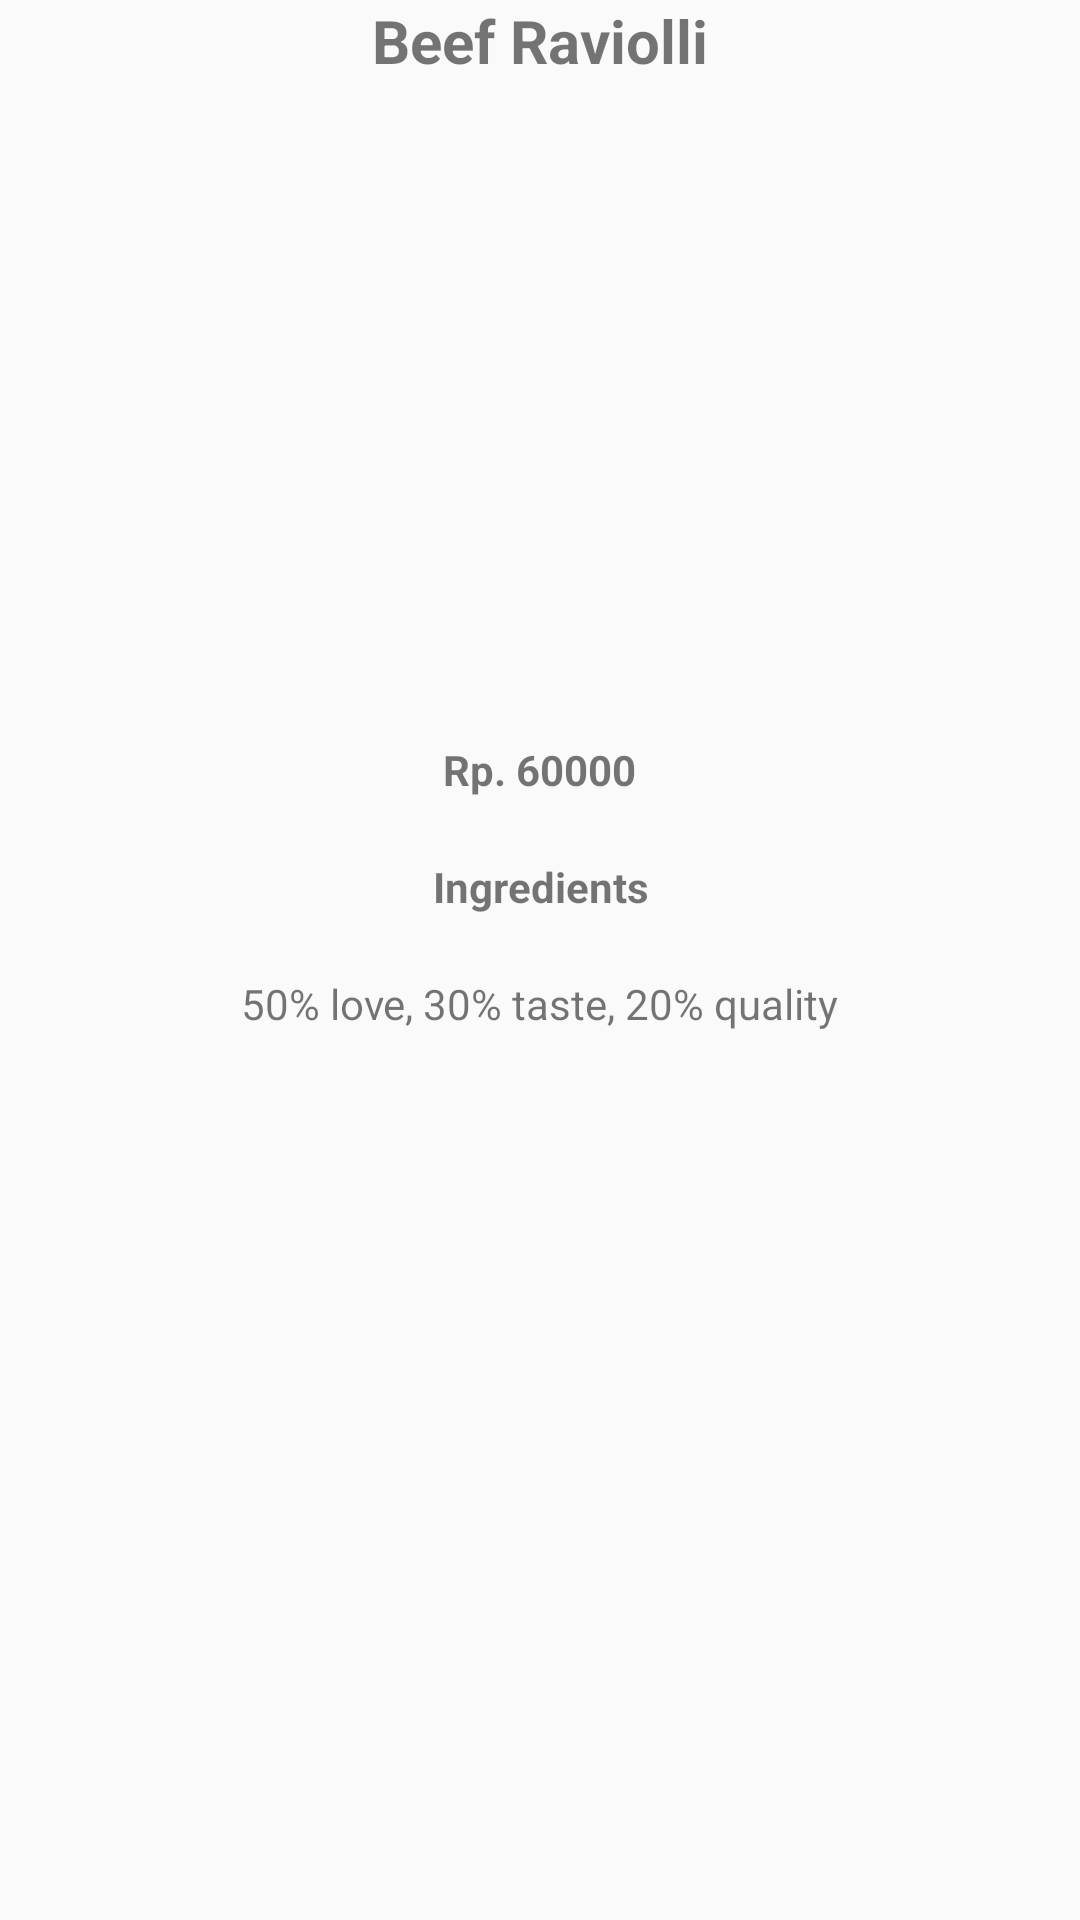

Produce the Android XML layout that renders to this screen, including the resource entries it uses.
<!-- AndroidManifest.xml: application theme AppTheme -->
<!-- res/layout/activity_review_menu.xml -->
<?xml version="1.0" encoding="utf-8"?>
<LinearLayout xmlns:android="http://schemas.android.com/apk/res/android"
    xmlns:app="http://schemas.android.com/apk/res-auto"
    xmlns:tools="http://schemas.android.com/tools"
    android:layout_width="match_parent"
    android:layout_height="match_parent"
    android:orientation="vertical"
    tools:context="com.example.android.azkyaresto.review_menu">

    <TextView
        android:id="@+id/food_title"
        android:layout_width="wrap_content"
        android:layout_height="wrap_content"
        android:layout_gravity="center_horizontal"
        android:text="Beef Raviolli"
        android:textSize="20sp"
        android:textStyle="bold" />

    <ImageView
        android:id="@+id/food_pic"
        android:layout_width="200sp"
        android:layout_height="200sp"
        android:layout_gravity="center_horizontal"
        android:src="@drawable/ravioli" />

    <TextView
        android:id="@+id/food_price"
        android:layout_width="wrap_content"
        android:layout_height="wrap_content"
        android:layout_gravity="center_horizontal"
        android:layout_marginTop="20dp"
        android:text="Rp. 60000"
        android:textStyle="bold" />

    <TextView
        android:layout_width="wrap_content"
        android:layout_height="wrap_content"
        android:layout_gravity="center_horizontal"
        android:layout_marginTop="20dp"
        android:gravity="center_horizontal"
        android:text="Ingredients"
        android:textStyle="bold" />

    <TextView
        android:layout_width="wrap_content"
        android:layout_height="wrap_content"
        android:layout_gravity="center_horizontal"
        android:layout_marginTop="20dp"
        android:text="50% love, 30% taste, 20% quality" />

</LinearLayout>
<!-- resources referenced by this layout -->
<resources>
  <style name="AppTheme" parent="Theme.AppCompat.Light.DarkActionBar">
          
          <item name="colorPrimary">@color/colorPrimary</item>
          <item name="colorPrimaryDark">@color/colorPrimaryDark</item>
          <item name="colorAccent">@color/colorAccent</item>
      </style>
  <color name="colorPrimary">#2D5708</color>
  <color name="colorPrimaryDark">#2D5708</color>
  <color name="colorAccent">#A6283D</color>
</resources>
